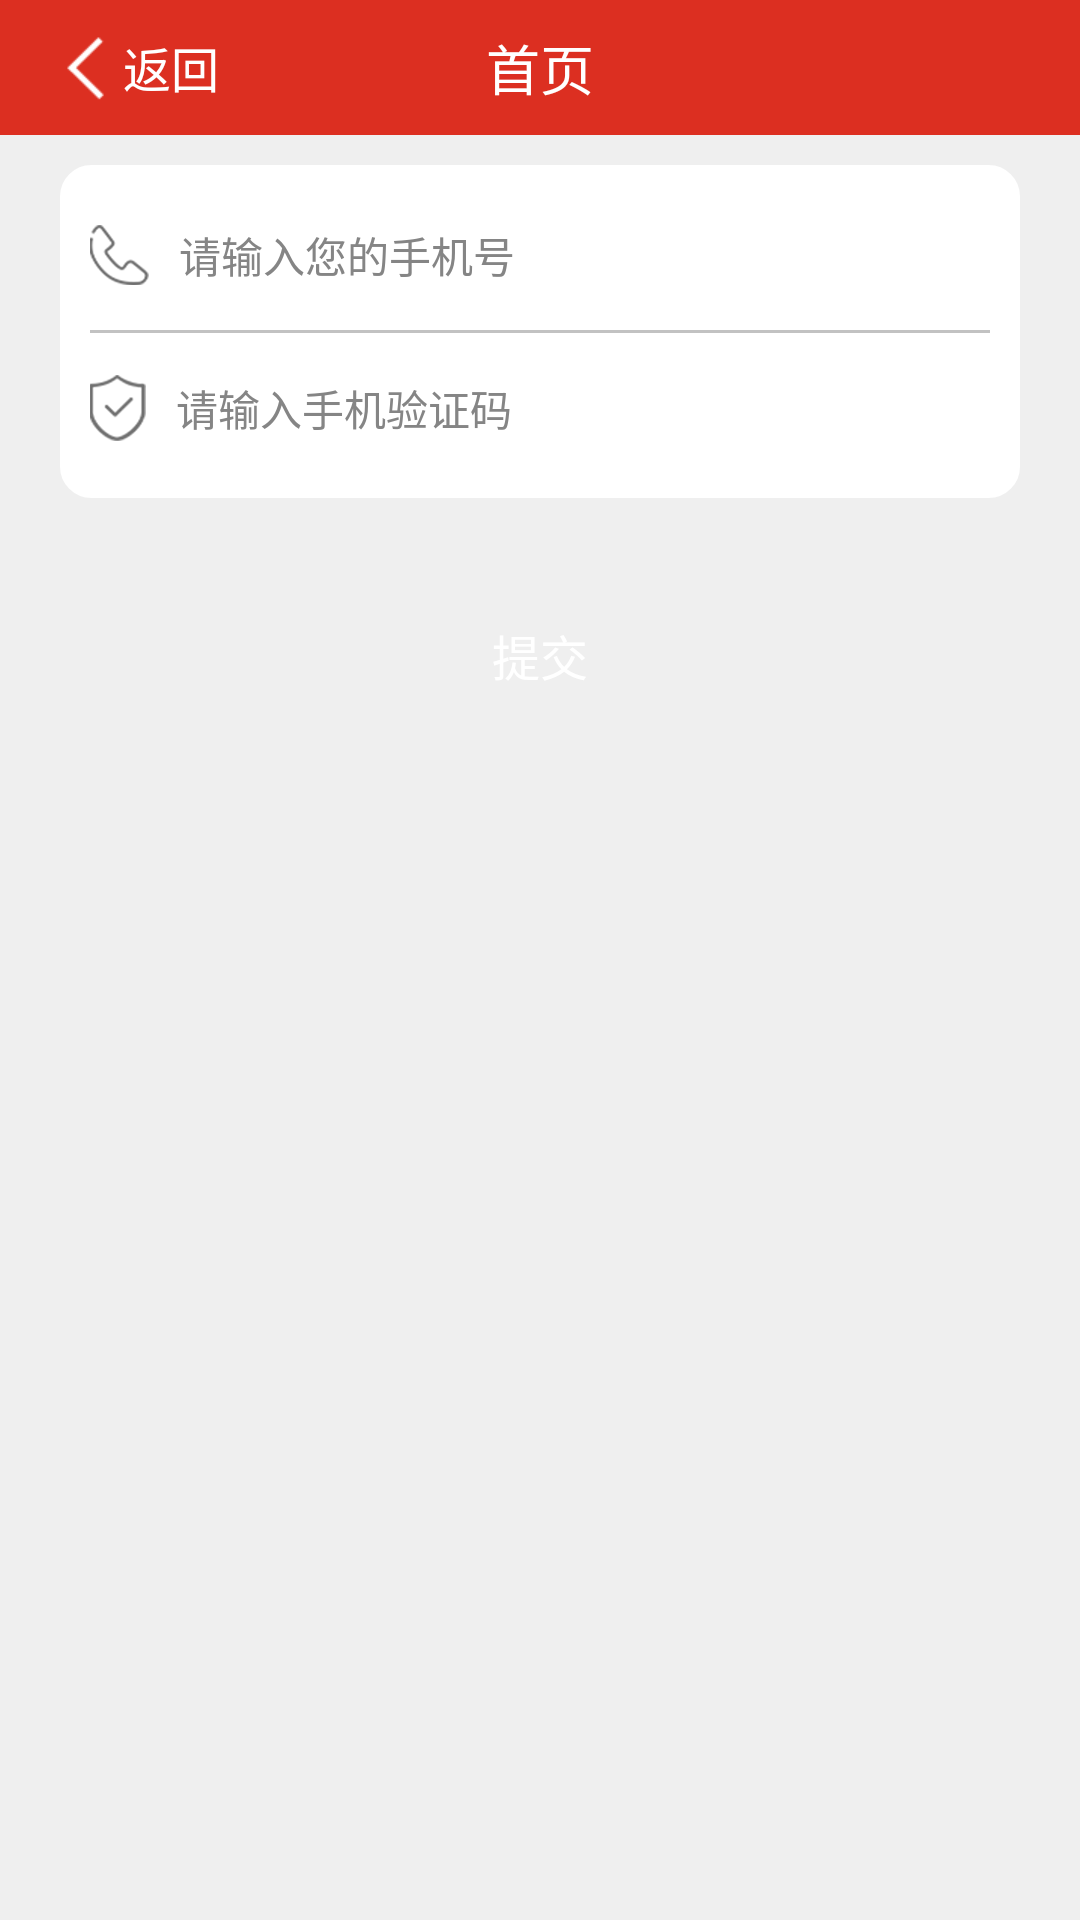

Write the Android layout XML for this screen, with the resource values it uses.
<!-- AndroidManifest.xml: activity theme MyAppTheme -->
<!-- res/layout/activity_findpwd.xml -->
<?xml version="1.0" encoding="utf-8"?>
<LinearLayout xmlns:android="http://schemas.android.com/apk/res/android"
    android:layout_width="match_parent"
    android:layout_height="match_parent"
    android:background="@color/body_color"
    android:gravity="center_horizontal"
    android:orientation="vertical">

    <include layout="@layout/custom_toolbar" />

    <View
        android:layout_width="match_parent"
        android:layout_height="@dimen/layout_padding" />

    <LinearLayout
        android:layout_width="match_parent"
        android:layout_height="wrap_content"
        android:layout_marginEnd="20dp"
        android:layout_marginStart="20dp"
        android:background="@drawable/shape_wihte_frame"
        android:gravity="center_horizontal"
        android:orientation="vertical">

        <LinearLayout
            android:layout_width="match_parent"
            android:layout_height="wrap_content"
            android:orientation="horizontal">

            <ImageView
                android:layout_width="wrap_content"
                android:layout_height="match_parent"
                android:src="@mipmap/phone_icon" />

            <EditText
                android:id="@+id/etFindUserName"
                style="@style/input_edit_style"
                android:layout_width="match_parent"
                android:hint="@string/phone_input_hint"
                android:inputType="phone"
                android:maxLength="11"
                android:paddingStart="@dimen/body_padding"
                android:singleLine="true" />
        </LinearLayout>

        <View
            android:layout_width="match_parent"
            android:layout_height="1dp"
            android:background="@color/color_line" />

        <LinearLayout
            android:layout_width="match_parent"
            android:layout_height="wrap_content"
            android:gravity="center"
            android:orientation="horizontal">

            <ImageView
                android:layout_width="wrap_content"
                android:layout_height="match_parent"
                android:src="@mipmap/checkcode_icon" />

            <EditText
                android:id="@+id/etFindCheckCode"
                style="@style/input_edit_style"
                android:layout_width="0dp"
                android:layout_weight="1"
                android:hint="@string/checkcode_input_hint"
                android:paddingStart="@dimen/body_padding"
                android:singleLine="true" />

            <Button
                android:id="@+id/btnFindGetCheckCode"
                style="@style/btn_orange_style"
                android:layout_width="@dimen/btn_short_width"
                android:layout_height="@dimen/btn_height"
                android:layout_marginLeft="15dp"
                android:onClick="getFindCheckCodeClick"
                android:text="@string/get_checkcode_hint"
                android:textSize="@dimen/body_content_small_text" />
        </LinearLayout>

        

        

        
    </LinearLayout>


    <Button
        style="@style/btn_orange_style"
        android:layout_width="@dimen/login_btn_width"
        android:layout_height="@dimen/login_btn_height"
        android:layout_marginTop="30dp"
        android:onClick="findClick"
        android:text="@string/register_text" />

</LinearLayout>
<!-- res/layout/custom_toolbar.xml (included above) -->
<?xml version="1.0" encoding="utf-8"?>
<RelativeLayout xmlns:android="http://schemas.android.com/apk/res/android"
    android:layout_width="match_parent"
    android:layout_height="@dimen/custom_toolbar_height">

    <android.support.v7.widget.Toolbar
        android:id="@+id/customToolBar"
        android:layout_width="match_parent"
        android:layout_height="@dimen/custom_toolbar_height"
        android:background="@color/toolbar_bg"
        android:gravity="center">

        <LinearLayout
            android:id="@+id/goBackLayout"
            android:layout_width="wrap_content"
            android:layout_height="match_parent"
            android:layout_gravity="center_vertical"
            android:clickable="true"
            android:gravity="center"
            android:paddingRight="5dp">

            <ImageView
                android:layout_width="wrap_content"
                android:layout_height="wrap_content"
                android:src="@mipmap/go_back_icon" />

            <TextView
                android:id="@id/textToolBarLeft"
                style="@style/custom_toolbar_goback_text_style"
                android:layout_width="wrap_content"
                android:layout_height="wrap_content"
                android:text="@string/goback" />

        </LinearLayout>

        <TextView
            android:id="@id/textToolBarTitle"
            style="@style/custom_toolbar_title_text"
            android:layout_width="wrap_content"
            android:layout_height="wrap_content"
            android:layout_gravity="center_horizontal"
            android:text="@string/index" />

        <TextView
            android:id="@id/textToolBarRight"
            style="@style/custom_toolbar_right_title_text"
            android:layout_width="wrap_content"
            android:layout_height="wrap_content"
            android:layout_gravity="end"
            android:layout_marginEnd="10dp" />

    </android.support.v7.widget.Toolbar>
</RelativeLayout>
<!-- resources referenced by this layout -->
<resources>
  <color name="body_color">#efefef</color>
  <color name="color_line">#c2c2c2</color>
  <color name="toolbar_bg">#dc2f21</color>
  <dimen name="body_content_small_text">13dp</dimen>
  <dimen name="body_padding">10dp</dimen>
  <dimen name="btn_height">35dp</dimen>
  <dimen name="btn_short_width">100dp</dimen>
  <dimen name="custom_toolbar_height">45dp</dimen>
  <dimen name="layout_padding">10dp</dimen>
  <dimen name="login_btn_height">45dp</dimen>
  <dimen name="login_btn_width">320dp</dimen>
  <string name="checkcode_input_hint">请输入手机验证码</string>
  <string name="get_checkcode_hint">获取验证码</string>
  <string name="get_picture_checkcode_hint">图片</string>
  <string name="goback">返回</string>
  <string name="index">首页</string>
  <string name="phone_input_hint">请输入您的手机号</string>
  <string name="picture_checkcode_input_hint">请输入图片验证码</string>
  <string name="pwd_input_again_hint">请确认密码</string>
  <string name="pwd_input_hint">请输入6-20位字符的密码</string>
  <string name="register_text">提交</string>
  <style name="btn_orange_style">
          <item name="android:background">@drawable/btn_orange_bg</item>
          <item name="android:textColor">@color/color_white</item>
          <item name="android:gravity">center</item>
          <item name="android:textSize">@dimen/body_content_title_text</item>
      </style>
  <style name="custom_toolbar_goback_text_style">
          <item name="android:textSize">@dimen/toolbar_goback_text_size</item>
          <item name="android:textColor">@color/color_white</item>
      </style>
  <style name="custom_toolbar_right_title_text">
          <item name="android:textSize">@dimen/toolbar_right_text_size</item>
          <item name="android:textColor">@color/color_white</item>
      </style>
  <style name="custom_toolbar_title_text">
          <item name="android:textSize">@dimen/toolbar_text_size</item>
          <item name="android:textColor">@color/color_white</item>
      </style>
  <style name="input_edit_style" parent="body_content_text_style">
          <item name="android:layout_height">@dimen/input_edit_height</item>
          <item name="android:background">@drawable/input_edit_bg</item>
          <item name="android:textColorHint">@color/color_gray</item>
      </style>
  <style name="MyAppTheme" parent="AppTheme">
          
      </style>
  <color name="color_white">#ffffff</color>
  <dimen name="body_content_title_text">16sp</dimen>
  <dimen name="toolbar_goback_text_size">16sp</dimen>
  <dimen name="toolbar_right_text_size">16sp</dimen>
  <dimen name="toolbar_text_size">18sp</dimen>
  <style name="body_content_text_style">
          <item name="android:textSize">@dimen/body_content_text</item>
          <item name="android:textColor">@color/body_content_text</item>
      </style>
  <dimen name="input_edit_height">50dp</dimen>
  <!-- drawable input_edit_bg (drawable) -->
  <?xml version="1.0" encoding="utf-8"?>
  <selector xmlns:android="http://schemas.android.com/apk/res/android">
      <item android:drawable="@drawable/input_edit_normal" android:state_focused="false" />
      <item android:drawable="@drawable/input_edit_pressed" android:state_focused="true" />
  </selector>
  <color name="color_gray">#858585</color>
  <style name="AppTheme" parent="AppTheme.Base">
          
      </style>
  <dimen name="body_content_text">14sp</dimen>
  <color name="body_content_text">#525252</color>
  <!-- drawable input_edit_pressed (drawable) -->
  <?xml version="1.0" encoding="utf-8"?>
  <layer-list xmlns:android="http://schemas.android.com/apk/res/android">
      <item android:bottom="3dp">
          <shape android:shape="line">
              <gradient
                  android:endColor="@color/btn_orange_pressed_color"
                  android:startColor="@color/btn_orange_pressed_color" />
          </shape>
      </item>
  </layer-list>
  <color name="btn_orange_pressed_color">#d74a3f</color>
</resources>
